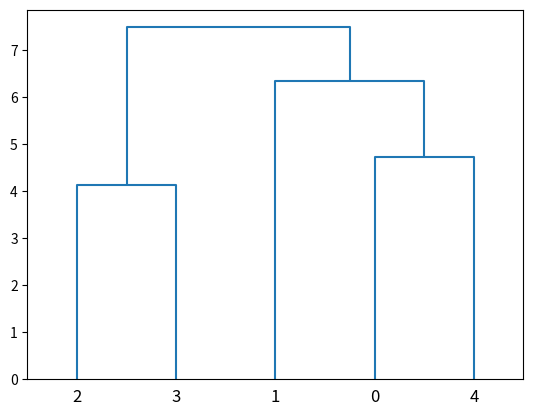

This chart was generated by the following Python code:
# -*- coding: utf-8 -*-

import numpy as np
from scipy.cluster.hierarchy import linkage
import matplotlib.pyplot as plt

def findSimilarSequences(matrix, _min = 10000):
    for cols in range(0, len(matrix)):
        for rows in range(0, len(matrix[0])):
            if(rows == cols):
                continue
            if(matrix[cols][rows] < _min):
                ans = cols, rows, matrix[cols][rows]
                _min = matrix[cols][rows]
    return ans

def rebuilding(matrix, i, j, C):
    new_matrix = [[0] * (len(matrix)-1) for i in range(len(matrix[0])-1)]
    for rows in range(0, len(matrix)):
        
        if(i == rows or j == rows):
           continue
    
        if(rows-1 == -1):
           
            new_matrix[i][rows] = new_matrix[rows][i] = (C[i]*matrix[i][rows] + C[j]*matrix[j][rows])/(C[i] + C[j])
        elif(rows -1 != -1 and len(matrix)-1 != 2):
            new_matrix[i][rows-1] = new_matrix[rows-1][i] = (C[i]*matrix[i][rows] + C[j]*matrix[j][rows])/(C[i] + C[j])
        else: 
            new_matrix[i][rows] = new_matrix[rows][i] = (C[i]*matrix[i][rows] + C[j]*matrix[j][rows])/(C[i] + C[j])
        
        
    for cols in range(0, len(new_matrix)):
        for rows in range(cols, len(new_matrix[0])):
            if(len(new_matrix) == 2):
                new_matrix[0][0] = new_matrix[1][1] = 0.0
                break
            if(rows == cols):
                new_matrix[cols][rows] = 0.0
                continue

            if(new_matrix[cols][rows] == 0.0 ):
                if(cols == 0):
                    new_matrix[cols][rows] = new_matrix[rows][cols] = matrix[cols][rows+1]
                elif(rows == 0):
                    new_matrix[cols][rows] = new_matrix[rows][cols] = matrix[cols+1][rows]
                else:
                    new_matrix[cols][rows] = new_matrix[rows][cols] = matrix[cols+1][rows+1]
    return new_matrix
          
def upgma(matrix):
    C = []
    for seq in matrix:
        C.append(1)
    count_step = len(matrix) - 2
    tree_ind = []
    _dict = {}
    for step in range(0, count_step):
        i, j, height = findSimilarSequences(matrix)
        matrix = rebuilding(matrix, i, j, C)
        C[i] = C[i] + C[j]
        tree_ind.append((i,j))
        _dict[height] = (i, j)
        for x in range(0, len(matrix)):
            print(" ")
            for y in range(0, len(matrix[0])):
                print(matrix[x][y], end = ' , ') 
        print(" ")
    i, j, height = findSimilarSequences(matrix)
    _dict[height] = (i, j)
    for x in tree_ind:
        print(x)
    print(_dict.items())

from scipy.cluster.hierarchy import dendrogram


  
def main():
    matrix = [[0, 2.06, 4.03, 6.32, 2.08],[2.06, 0, 3.50, 4.12, 5.43],[4.03, 3.50, 0, 2.25, 3.65],[6.32, 4.12, 2.25, 0, 4.81],[2.08, 5.43, 3.65, 4.81, 0]]
    upgma(matrix)
    linkage_matrix = linkage(matrix,  "average")
    show_leaf_counts = False
    dendrogram(linkage_matrix,
               color_threshold=1,
               p=5,
               show_leaf_counts=show_leaf_counts,
               )

    
    plt.show()
    
    
main()